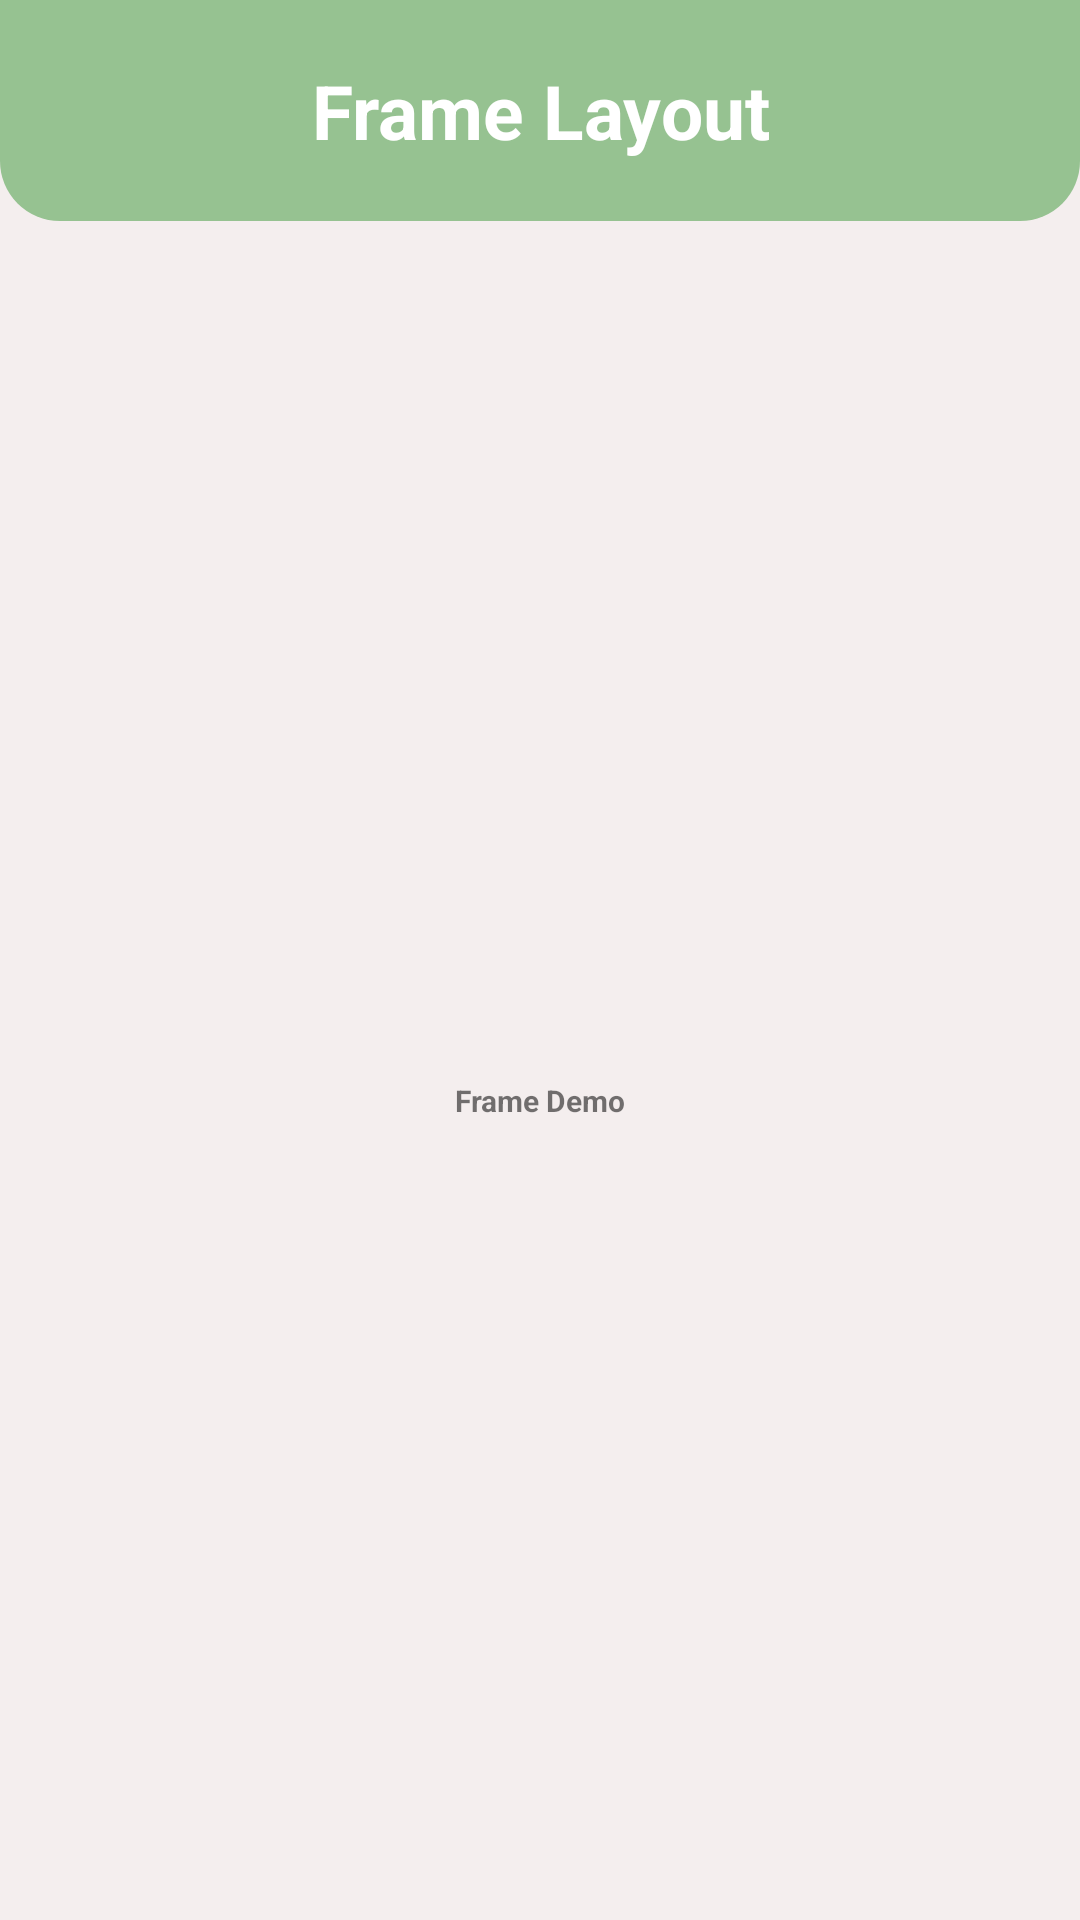

Reconstruct the res/layout file that produces this screen, plus the resources it refers to.
<!-- AndroidManifest.xml: application theme Theme.UAS -->
<!-- res/layout/frame_layout.xml -->
<?xml version="1.0" encoding="utf-8"?>
<LinearLayout xmlns:android="http://schemas.android.com/apk/res/android"
    android:layout_width="fill_parent"
    android:orientation="vertical"
    android:background="#F4EEEE"
    android:layout_height="fill_parent">
    <TextView
        android:layout_width="match_parent"
        android:layout_height="wrap_content"
        android:text="Frame Layout"
        android:textStyle="bold"
        android:textColor="#FFFFFF"
        android:textSize="25sp"
        android:paddingTop="20dp"
        android:layout_marginBottom="20dp"
        android:paddingBottom="20dp"
        android:textAlignment="center"
        android:background="@drawable/header_back"
        android:gravity="center_horizontal" />

    <FrameLayout
        android:layout_width="fill_parent"
        android:layout_margin="10dp"
        android:layout_height="fill_parent">
        <ImageView
            android:src="@drawable/ic_launcher_background"
            android:scaleType="fitCenter"
            android:layout_width="250px"
            android:layout_height="250px" />

        <TextView
            android:layout_width="fill_parent"
            android:layout_height="fill_parent"
            android:gravity="center"
            android:text="Frame Demo"
            android:textSize="30px"
            android:textStyle="bold" />
    </FrameLayout>

</LinearLayout>
<!-- resources referenced by this layout -->
<resources>
  <!-- drawable header_back (drawable) -->
  <?xml version="1.0" encoding="utf-8"?>
  <selector xmlns:android="http://schemas.android.com/apk/res/android">
      <item>
          <shape android:shape="rectangle">
              <solid android:color="#96C291"/>
              <corners android:bottomRightRadius="20dp"
                  android:bottomLeftRadius="20dp"/>
          </shape>
      </item>
  </selector>
  <style name="Theme.UAS" parent="Base.Theme.UAS" />
  <style name="Base.Theme.UAS" parent="Theme.AppCompat.DayNight.NoActionBar">
          <item name="colorPrimary">@color/colorPrimary</item>
          <item name="colorPrimaryDark">@color/colorPrimaryDark</item>
          <item name="colorAccent">@color/colorAccent</item>
      </style>
  <color name="colorPrimary">#96C291</color>
  <color name="colorPrimaryDark">#6E8E6B</color>
  <color name="colorAccent">#FFB7B7</color>
</resources>
